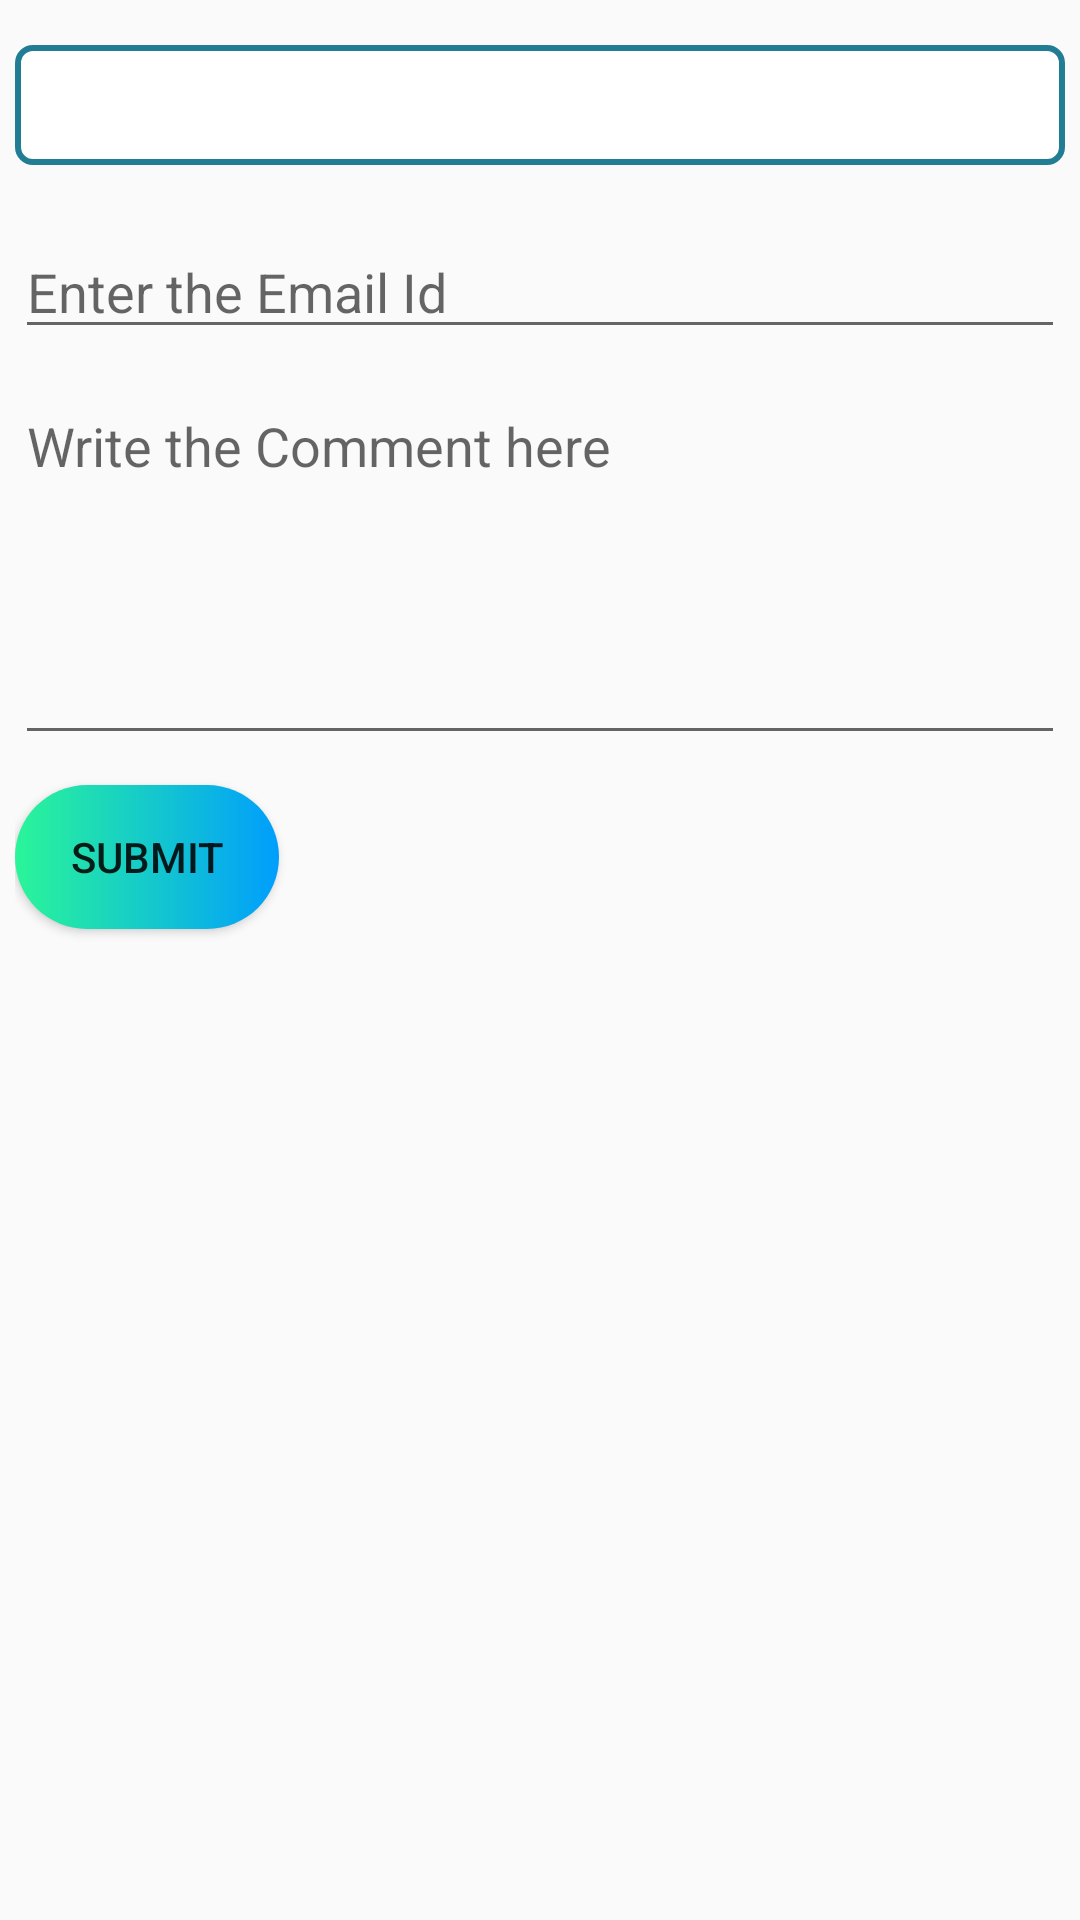

Android layout source for this screen:
<!-- AndroidManifest.xml: application theme AppTheme -->
<!-- res/layout/activity_contact.xml -->
<?xml version="1.0" encoding="utf-8"?>
<LinearLayout xmlns:android="http://schemas.android.com/apk/res/android"
    xmlns:app="http://schemas.android.com/apk/res-auto"
    xmlns:tools="http://schemas.android.com/tools"
    android:layout_width="match_parent"
    android:layout_height="match_parent"
    tools:context=".Contact"
    android:layout_margin="15sp"
    android:orientation="vertical"
    android:padding="5sp">

    <Spinner
        android:id="@+id/spcontact"
        android:layout_width="match_parent"
        android:layout_height="40sp"
        android:layout_marginBottom="20sp"
        android:layout_marginTop="10sp"
        android:background="@drawable/background_spinner"/>

    <EditText
        android:id="@+id/etemail"
        android:layout_width="match_parent"
        android:layout_height="wrap_content"
        android:hint="Enter the Email Id"
        android:inputType="textEmailAddress"
        android:ems="10"
        android:layout_marginBottom="10sp"/>


    <EditText
        android:id="@+id/comment"
        android:layout_width="match_parent"
        android:layout_height="wrap_content"
        android:layout_marginBottom="10sp"
        android:autofillHints="Comment"
        android:gravity="start"
        android:hint="Write the Comment here"
        android:inputType="textMultiLine"
        android:lines="5"
        android:maxLines="8"
        android:maxLength="300"/>

    <Button
            android:id="@+id/btsubmit"
            android:layout_width="wrap_content"
            android:layout_height="wrap_content"
            android:background="@drawable/custom_button"
            android:text="Submit"/>

</LinearLayout>
<!-- resources referenced by this layout -->
<resources>
  <!-- drawable background_spinner (drawable) -->
  <?xml version="1.0" encoding="utf-8"?>
  <shape xmlns:android="http://schemas.android.com/apk/res/android"
      android:shape="rectangle">
      <stroke android:color="#ff207d94" android:width="2sp"/>
      <corners android:radius="5sp"/>
      <solid android:color="#ffffff"/>
  
  </shape>
  <!-- drawable custom_button (drawable) -->
  <?xml version="1.0" encoding="utf-8"?>
  <shape xmlns:android="http://schemas.android.com/apk/res/android" android:shape="rectangle">
  
      <gradient android:startColor="#2AF598" android:endColor="#009EFD" android:type="linear"/>
  
  <corners android:radius="30sp"/>
  </shape>
  <style name="AppTheme" parent="Theme.AppCompat.Light.DarkActionBar">
          
          <item name="colorPrimary">@color/colorPrimary</item>
          <item name="colorPrimaryDark">@color/colorPrimaryDark</item>
          <item name="colorAccent">@color/colorAccent</item>
      </style>
  <color name="colorPrimary">#6200EE</color>
  <color name="colorPrimaryDark">#3700B3</color>
  <color name="colorAccent">#03DAC5</color>
</resources>
